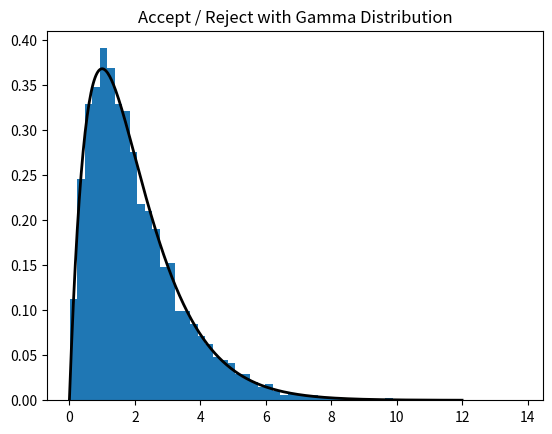
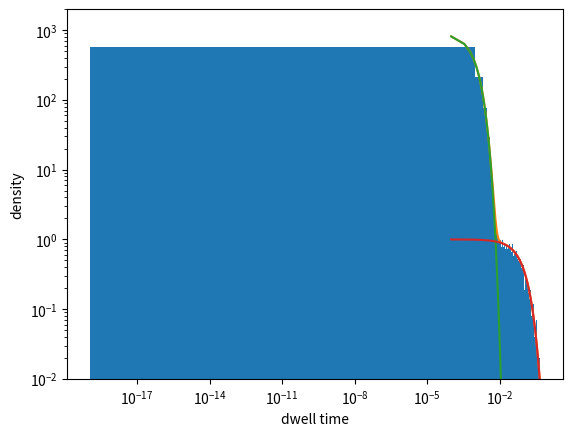
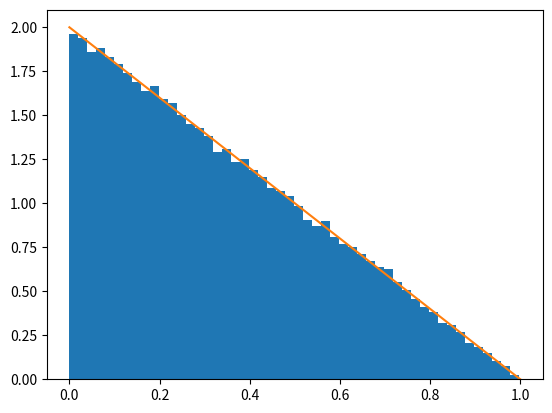
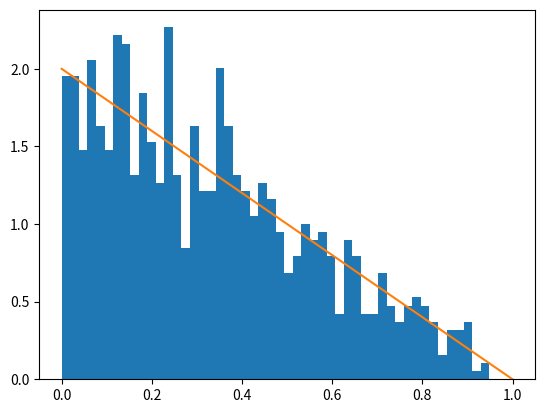

Source code (Python) for these figures, in order:
#!/usr/bin/env python
# coding: utf-8

# In[3]:


import math
import time
import random
import numpy as np
import pandas as pd
import matplotlib.pyplot as plt



# In[18]:


# Problem 3 c

N = 10000
lam = 0.5
c = 4/np.e
tries = 0
t0 = time.perf_counter()

samples = np.zeros(N)
i = 0

while i < N:
    u1 = random.random()
    y= -math.log(1 - u1)/lam
    fy = y*math.exp(-y)
    gy = lam*math.exp(-lam*y)
    u2= random.random()
    tries +=1
    if u2 < fy/(c*gy):
        samples[i] = y
        i += 1

x = np.linspace(0, 12, 400)
f = x*np.exp(-x)
time = time.perf_counter() - t0
print(N/tries, 1/c, time/N)


plt.hist(samples, bins = 60, density=True)
plt.plot(x,f, linewidth = 2, label=r'f(x)', color = 'black')
plt.title('Accept / Reject with Gamma Distribution')  

plt.show()

    


# In[8]:


# Problem 4


random.seed(0)


a =0.9 
lam_f = 1000
lam_s = 10
n = 100000
trials = np.zeros(n)
for i in range(n):
    u1 = random.random()
    if u1 < a:
        lam = lam_f
    else:
        lam = lam_s
    u2 = random.random()
    trials[i] = -np.log(u2)/lam



t = np.linspace(0.0001, 0.5, 2000)
plt.hist(trials, np.linspace(0, 0.5, 500), density=True)
plt.plot(t, a*lam_f*np.exp(-lam_f*t)+(1-a)*lam_s*np.exp(-lam_s*t))
plt.plot(t, a*lam_f*np.exp(-lam_f*t))
plt.plot(t, (1-a)*lam_s*np.exp(-lam_s*t))
plt.yscale('log')
plt.ylim(1e-2, 2e3)
plt.xscale('log')
plt.xlabel('dwell time')
plt.ylabel('density')
plt.show()




# In[13]:


# Question 5 b)

z = np.array([1-math.sqrt(1-random.random()) for x in range(100000)])
space = np.linspace(0,1,100)

plt.hist(z,bins=50, density=True)
plt.plot(space, 2*(1-space))
print(z.mean())
plt.show()



# In[15]:


# Problem 5 c

n = 10**4
r = 10**3
C = np.ones(r)
for N in range(3, n):
    p = C/ N
    C = C+ (np.random.random(r) <p)
z = C/ n

print(z.mean(), z.std()/z.mean())
space = np.linspace(0,1,100)

plt.hist(z, bins=50, density=True)
plt.plot(space, 2*(1-space))
plt.show()


# In[ ]:
